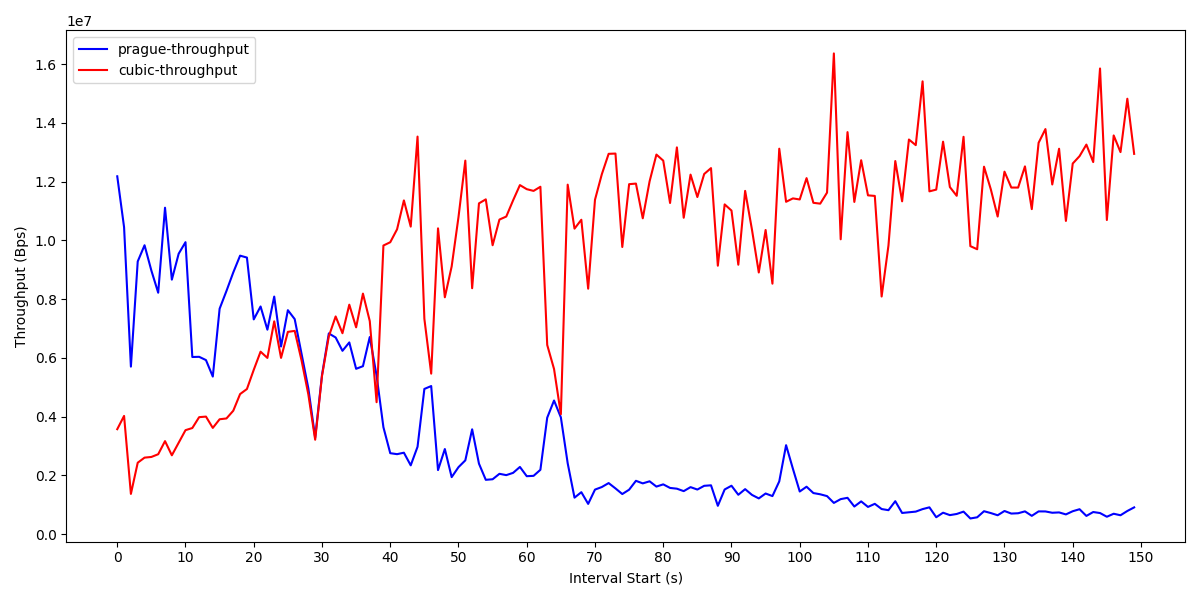

Data behind this chart, as committed beside it:
Interval start, prague-throughput, cubic-throughput, 
0, 1.22E+07, 3.57E+06, 
1, 1.04E+07, 4.02E+06, 
2, 5.70E+06, 1.37E+06, 
3, 9.28E+06, 2.43E+06, 
4, 9.83E+06, 2.60E+06, 
5, 8.97E+06, 2.62E+06, 
6, 8.22E+06, 2.72E+06, 
7, 1.11E+07, 3.16E+06, 
8, 8.66E+06, 2.68E+06, 
9, 9.54E+06, 3.11E+06, 
10, 9.94E+06, 3.54E+06, 
11, 6.03E+06, 3.61E+06, 
12, 6.03E+06, 3.98E+06, 
13, 5.92E+06, 4.00E+06, 
14, 5.36E+06, 3.61E+06, 
15, 7.67E+06, 3.91E+06, 
16, 8.28E+06, 3.94E+06, 
17, 8.91E+06, 4.20E+06, 
18, 9.48E+06, 4.77E+06, 
19, 9.41E+06, 4.94E+06, 
20, 7.31E+06, 5.59E+06, 
21, 7.75E+06, 6.21E+06, 
22, 6.96E+06, 6.00E+06, 
23, 8.09E+06, 7.24E+06, 
24, 6.39E+06, 6.00E+06, 
25, 7.62E+06, 6.88E+06, 
26, 7.32E+06, 6.92E+06, 
27, 6.15E+06, 5.92E+06, 
28, 4.96E+06, 4.75E+06, 
29, 3.28E+06, 3.21E+06, 
30, 5.41E+06, 5.38E+06, 
31, 6.83E+06, 6.73E+06, 
32, 6.69E+06, 7.41E+06, 
33, 6.24E+06, 6.84E+06, 
34, 6.52E+06, 7.81E+06, 
35, 5.63E+06, 7.04E+06, 
36, 5.71E+06, 8.19E+06, 
37, 6.71E+06, 7.25E+06, 
38, 5.39E+06, 4.49E+06, 
39, 3.64E+06, 9.82E+06, 
40, 2.75E+06, 9.94E+06, 
41, 2.72E+06, 1.04E+07, 
42, 2.77E+06, 1.14E+07, 
43, 2.34E+06, 1.05E+07, 
44, 2.97E+06, 1.35E+07, 
45, 4.94E+06, 7.33E+06, 
46, 5.04E+06, 5.46E+06, 
47, 2.18E+06, 1.04E+07, 
48, 2.89E+06, 8.06E+06, 
49, 1.94E+06, 9.11E+06, 
50, 2.28E+06, 1.08E+07, 
51, 2.51E+06, 1.27E+07, 
52, 3.57E+06, 8.37E+06, 
53, 2.40E+06, 1.13E+07, 
54, 1.85E+06, 1.14E+07, 
55, 1.87E+06, 9.83E+06, 
56, 2.05E+06, 1.07E+07, 
57, 2.01E+06, 1.08E+07, 
58, 2.08E+06, 1.14E+07, 
59, 2.28E+06, 1.19E+07, 
... 92 more rows
